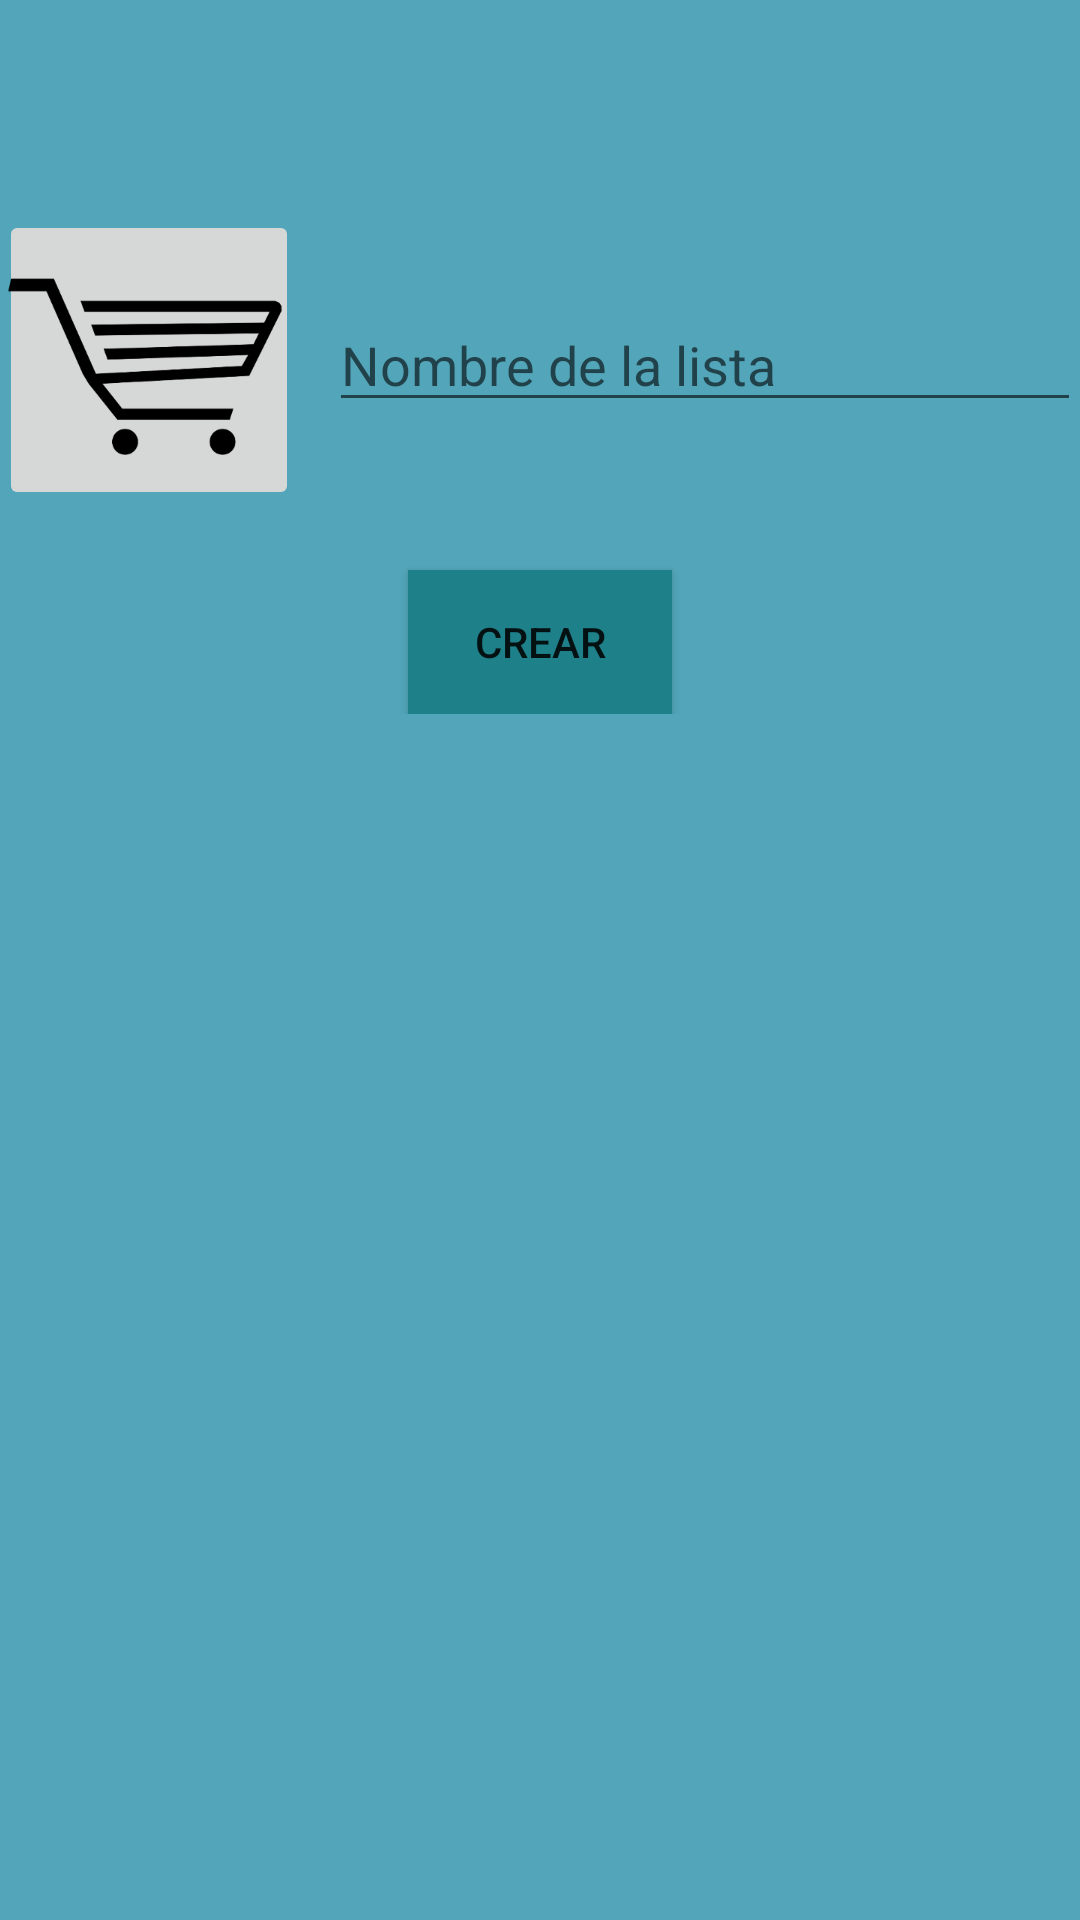

Produce the Android XML layout that renders to this screen, including the resource entries it uses.
<!-- AndroidManifest.xml: application theme AppTheme -->
<!-- res/layout/activity_lista_manual.xml -->
<?xml version="1.0" encoding="utf-8"?>
<LinearLayout xmlns:android="http://schemas.android.com/apk/res/android"
    xmlns:app="http://schemas.android.com/apk/res-auto"
    xmlns:tools="http://schemas.android.com/tools"
    android:layout_width="match_parent"
    android:layout_height="match_parent"
    android:background="@color/colorPrimary"
    android:orientation="vertical"
    android:paddingBottom="@dimen/activity_vertical_margin"
    android:paddingLeft="@dimen/activity_horizontal_margin"
    android:paddingRight="@dimen/activity_horizontal_margin"
    android:paddingTop="70dp"
    tools:context=".ListaManual">

    <LinearLayout
        android:layout_width="match_parent"
        android:layout_height="wrap_content"
        android:gravity="center"
        android:orientation="vertical">
        android:orientation="vertical"
        android:gravity="center">

        <LinearLayout
            android:layout_width="match_parent"
            android:layout_height="match_parent"
            android:layout_marginBottom="20dp"
            android:layout_weight="1"
            android:orientation="horizontal">

            <ImageButton
                android:id="@+id/imagen"
                style="@android:style/Widget.Material.Light.ImageButton"
                android:layout_width="100dp"
                android:layout_height="100dp"

                android:layout_marginRight="10dp"
                android:src="@mipmap/carro_pequeno"
                android:tint="@color/black"
                tools:layout_editor_absoluteX="239dp"
                tools:layout_editor_absoluteY="24dp" />
            

            <EditText
                android:id="@+id/nombre"
                android:layout_width="match_parent"
                android:layout_height="wrap_content"
                android:layout_gravity="center"
                android:layout_weight="1"
                android:elevation="0dp"
                android:ems="10"
                android:hint="Nombre de la lista"
                android:inputType="textPersonName"
                tools:layout_editor_absoluteX="47dp"
                tools:layout_editor_absoluteY="83dp" />
        </LinearLayout>

        <Button
            android:id="@+id/btcrear"
            android:layout_width="wrap_content"
            android:layout_height="wrap_content"
            android:layout_weight="1"
            android:background="@color/colorPrimaryDark"
            android:onClick="crearLista"
            android:text="Crear"
            android:textAlignment="center"
            tools:layout_editor_absoluteX="87dp"
            tools:layout_editor_absoluteY="116dp" />

    </LinearLayout>


</LinearLayout>
<!-- resources referenced by this layout -->
<resources>
  <color name="black">#000000</color>
  <color name="colorPrimary">#53a6ba</color>
  <color name="colorPrimaryDark">#1e8089</color>
  <!-- mipmap carro_pequeno: png bitmap (mipmap-xxxhdpi, 16498 bytes) -->
  <style name="AppTheme" parent="Theme.AppCompat.Light.DarkActionBar">
          
          <item name="colorPrimary">@color/colorPrimary</item>
          <item name="colorPrimaryDark">@color/colorPrimaryDark</item>
          <item name="colorAccent">@color/colorAccent</item>
          <item name="titleTextColor">@color/black</item>
      </style>
  <color name="colorAccent">#4070ff</color>
</resources>
